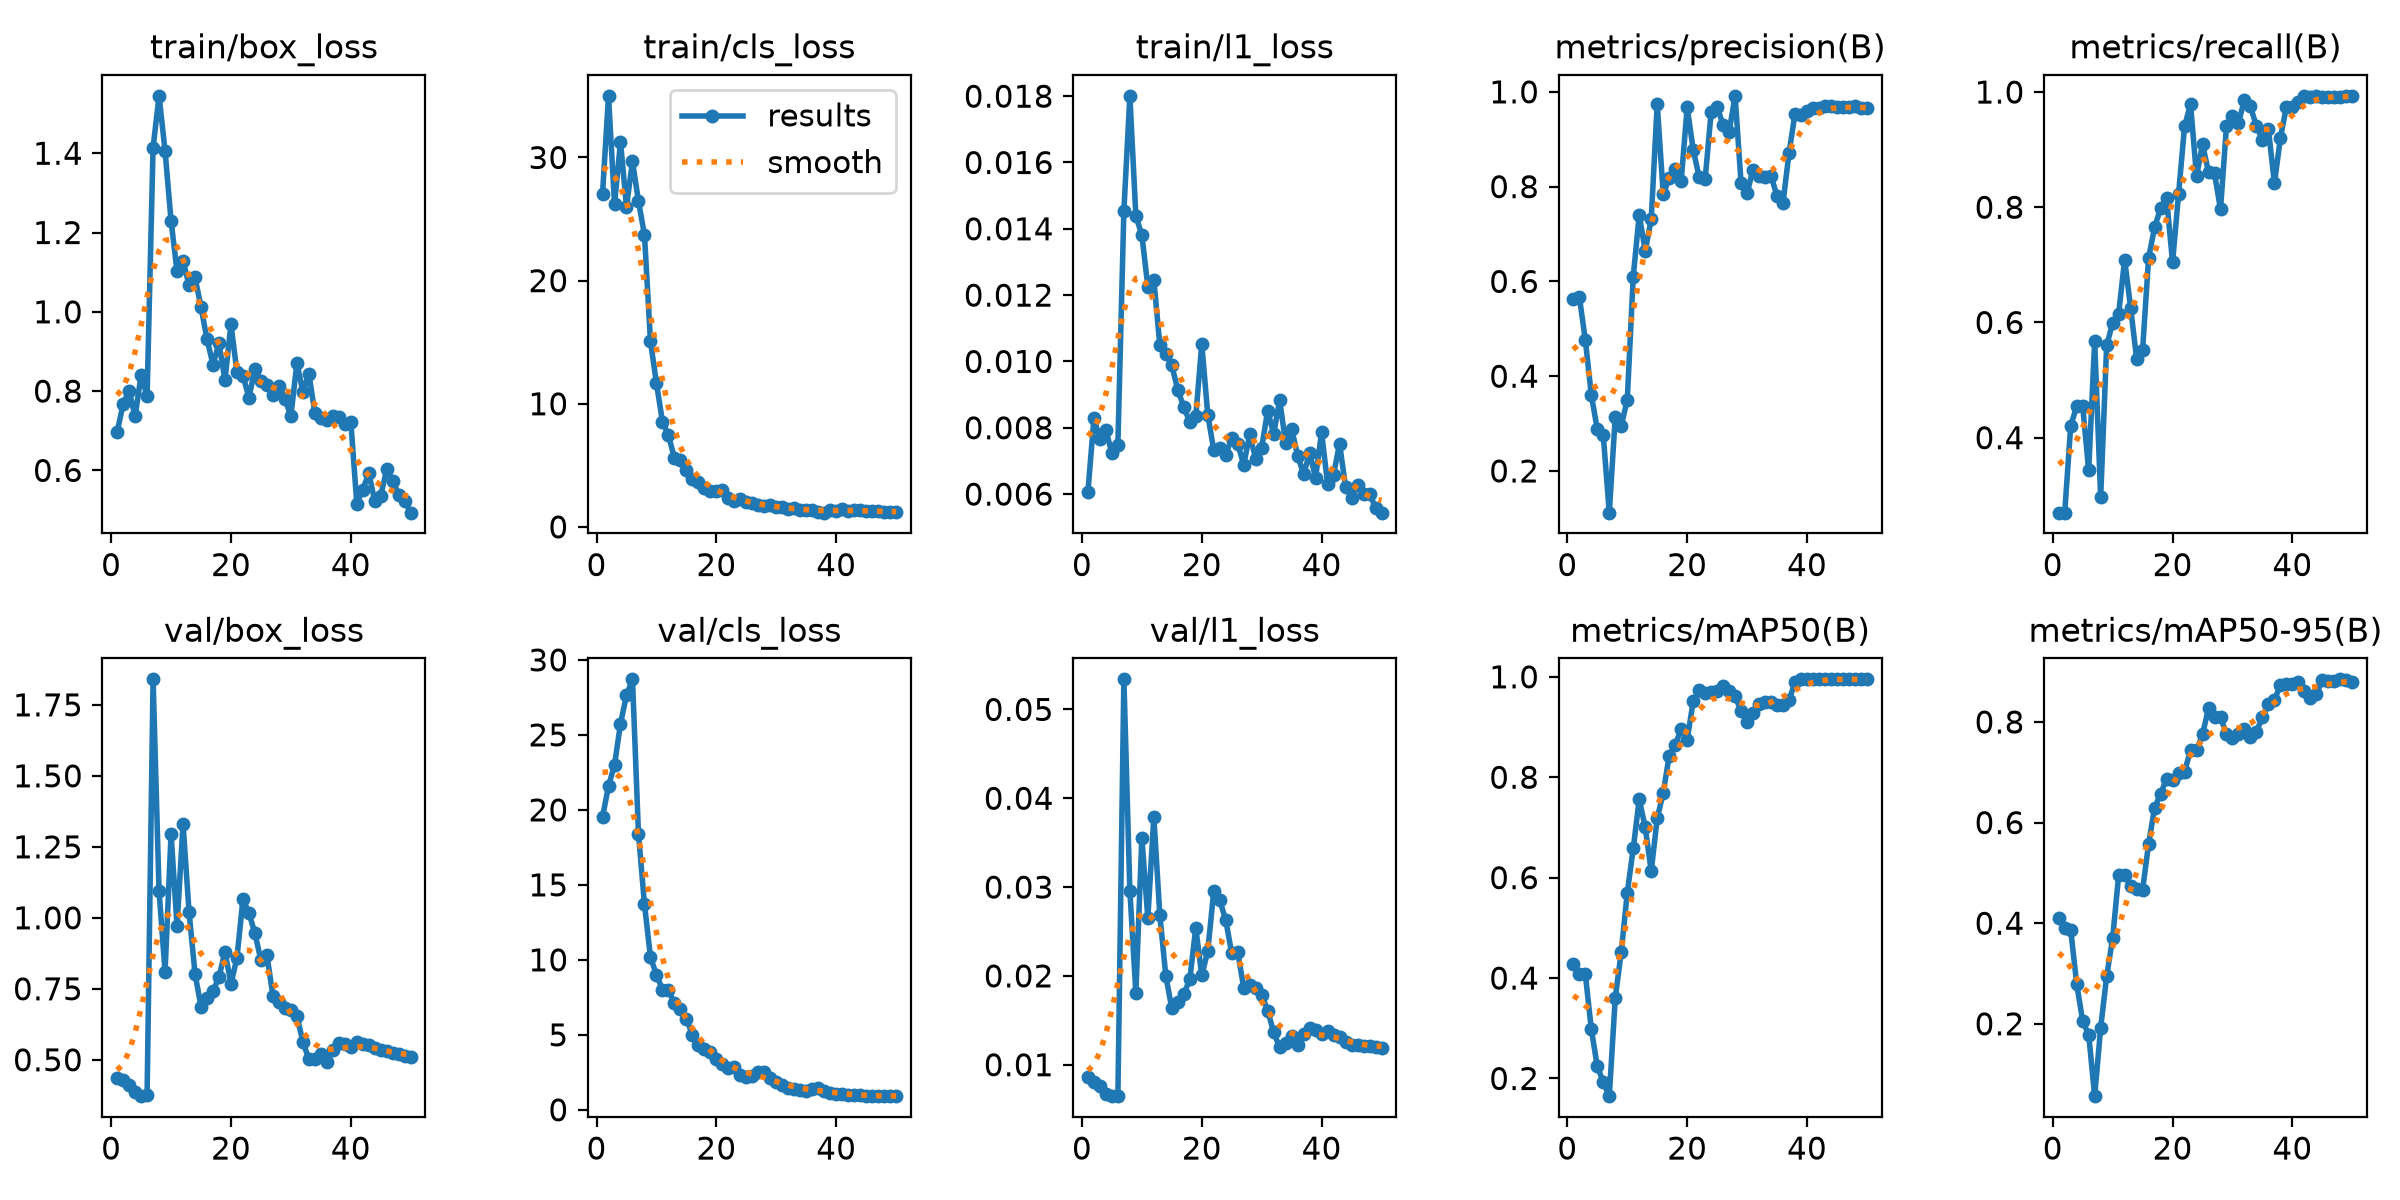

Source data for this figure (header and first rows):
epoch, time, train/box_loss, train/cls_loss, train/l1_loss, metrics/precision(B), metrics/recall(B), metrics/mAP50(B), metrics/mAP50-95(B), val/box_loss, val/cls_loss, val/l1_loss, lr/pg0, lr/pg1, lr/pg2
1, 44.54, 0.696, 27.05, 0.00607, 0.5623, 0.2698, 0.4286, 0.4097, 0.4347, 19.53, 0.00867, 0.0004168, 0.0004168, 0.0004168
2, 47.93, 0.7673, 35.01, 0.00828, 0.5679, 0.2698, 0.4077, 0.3911, 0.4277, 21.59, 0.00803, 0.0008754, 0.0008754, 0.0008754
3, 51.23, 0.8008, 26.23, 0.00767, 0.4764, 0.4207, 0.4079, 0.3869, 0.4118, 22.98, 0.00766, 0.001315, 0.001315, 0.001315
4, 54.29, 0.7362, 31.25, 0.00793, 0.3608, 0.4544, 0.2982, 0.2791, 0.3849, 25.75, 0.00672, 0.001344, 0.001344, 0.001344
5, 57.27, 0.8404, 26.01, 0.00723, 0.2877, 0.4544, 0.2241, 0.2053, 0.3719, 27.64, 0.00646, 0.001316, 0.001316, 0.001316
6, 60.12, 0.7874, 29.68, 0.00749, 0.2748, 0.3432, 0.1928, 0.1787, 0.3745, 28.7, 0.0065, 0.001288, 0.001288, 0.001288
7, 62.95, 1.414, 26.45, 0.01454, 0.1119, 0.5675, 0.1648, 0.05618, 1.84, 18.4, 0.05339, 0.001259, 0.001259, 0.001259
8, 65.78, 1.545, 23.71, 0.01801, 0.3145, 0.2962, 0.3608, 0.1922, 1.093, 13.71, 0.0296, 0.001231, 0.001231, 0.001231
9, 68.46, 1.406, 15.08, 0.01439, 0.2957, 0.5603, 0.452, 0.2942, 0.8099, 10.17, 0.01808, 0.001203, 0.001203, 0.001203
10, 71.2, 1.23, 11.67, 0.01381, 0.3494, 0.5992, 0.5695, 0.3702, 1.295, 9.017, 0.03554, 0.001174, 0.001174, 0.001174
11, 73.8, 1.102, 8.553, 0.01226, 0.61, 0.6151, 0.6581, 0.4949, 0.9712, 8.006, 0.0265, 0.001146, 0.001146, 0.001146
12, 76.55, 1.129, 7.439, 0.01247, 0.7405, 0.709, 0.7558, 0.4955, 1.331, 7.987, 0.0379, 0.001118, 0.001118, 0.001118
13, 79.13, 1.068, 5.594, 0.01049, 0.6643, 0.6257, 0.7003, 0.4738, 1.022, 7.095, 0.02688, 0.001089, 0.001089, 0.001089
14, 81.72, 1.087, 5.424, 0.01022, 0.7309, 0.5371, 0.6131, 0.4684, 0.8033, 6.696, 0.01999, 0.001061, 0.001061, 0.001061
15, 84.24, 1.012, 4.618, 0.00988, 0.9743, 0.5526, 0.718, 0.4669, 0.6873, 6.069, 0.01635, 0.001033, 0.001033, 0.001033
16, 86.69, 0.9311, 3.87, 0.00914, 0.785, 0.7121, 0.7688, 0.5577, 0.7191, 5.006, 0.01707, 0.001005, 0.001005, 0.001005
17, 89.16, 0.8668, 3.62, 0.00863, 0.8173, 0.7648, 0.8428, 0.6293, 0.7415, 4.308, 0.01795, 0.0009763, 0.0009763, 0.0009763
18, 91.67, 0.9205, 3.145, 0.00817, 0.8379, 0.7982, 0.8646, 0.6573, 0.7918, 4.038, 0.0196, 0.000948, 0.000948, 0.000948
19, 94.32, 0.8279, 2.951, 0.00834, 0.8116, 0.8155, 0.8958, 0.6868, 0.8801, 3.855, 0.02542, 0.0009197, 0.0009197, 0.0009197
20, 96.82, 0.9692, 2.951, 0.01053, 0.9678, 0.7044, 0.8747, 0.6837, 0.7679, 3.385, 0.02005, 0.0008914, 0.0008914, 0.0008914
21, 99.33, 0.8471, 2.965, 0.0084, 0.8783, 0.8228, 0.9509, 0.6983, 0.8595, 3.039, 0.02279, 0.0008631, 0.0008631, 0.0008631
22, 101.8, 0.8388, 2.333, 0.00733, 0.8202, 0.9403, 0.9736, 0.7012, 1.066, 2.784, 0.02955, 0.0008348, 0.0008348, 0.0008348
23, 104.4, 0.7834, 2.114, 0.0074, 0.8159, 0.9794, 0.9669, 0.7437, 1.017, 2.826, 0.02853, 0.0008065, 0.0008065, 0.0008065
24, 106.9, 0.8562, 2.237, 0.00718, 0.9567, 0.8534, 0.97, 0.7438, 0.9456, 2.299, 0.02628, 0.0007782, 0.0007782, 0.0007782
25, 109.5, 0.8265, 2.018, 0.00769, 0.969, 0.9091, 0.9713, 0.7752, 0.85, 2.18, 0.02255, 0.0007499, 0.0007499, 0.0007499
26, 112, 0.8156, 1.967, 0.00752, 0.9296, 0.861, 0.9817, 0.827, 0.8687, 2.24, 0.02269, 0.0007216, 0.0007216, 0.0007216
27, 114.7, 0.7892, 1.764, 0.00688, 0.9158, 0.8587, 0.9709, 0.8105, 0.7256, 2.523, 0.01867, 0.0006934, 0.0006934, 0.0006934
28, 117.2, 0.8134, 1.669, 0.0078, 0.9916, 0.7965, 0.9614, 0.8092, 0.7031, 2.513, 0.01899, 0.0006651, 0.0006651, 0.0006651
29, 119.7, 0.7802, 1.768, 0.00706, 0.8067, 0.9411, 0.9318, 0.7759, 0.6829, 2.135, 0.01859, 0.0006368, 0.0006368, 0.0006368
30, 122.3, 0.7369, 1.612, 0.0074, 0.7864, 0.9583, 0.9095, 0.7672, 0.6771, 1.833, 0.01788, 0.0006085, 0.0006085, 0.0006085
31, 124.8, 0.8714, 1.589, 0.00852, 0.8359, 0.9464, 0.9278, 0.7763, 0.6552, 1.631, 0.0161, 0.0005802, 0.0005802, 0.0005802
32, 127.4, 0.7982, 1.444, 0.00781, 0.8215, 0.9868, 0.9456, 0.7867, 0.5633, 1.463, 0.01365, 0.0005519, 0.0005519, 0.0005519
33, 129.9, 0.8438, 1.51, 0.00884, 0.8203, 0.9749, 0.95, 0.7701, 0.5022, 1.359, 0.01196, 0.0005236, 0.0005236, 0.0005236
34, 132.5, 0.745, 1.383, 0.00753, 0.8229, 0.9403, 0.95, 0.7806, 0.5025, 1.352, 0.01245, 0.0004953, 0.0004953, 0.0004953
35, 135, 0.7325, 1.409, 0.00797, 0.7797, 0.9175, 0.9438, 0.8099, 0.5188, 1.282, 0.0132, 0.000467, 0.000467, 0.000467
36, 137.6, 0.7264, 1.367, 0.00716, 0.7664, 0.9351, 0.9438, 0.8359, 0.4925, 1.367, 0.01223, 0.0004387, 0.0004387, 0.0004387
37, 140.2, 0.7378, 1.241, 0.0066, 0.8713, 0.8413, 0.9535, 0.8438, 0.5332, 1.482, 0.01347, 0.0004104, 0.0004104, 0.0004104
38, 142.8, 0.7353, 1.157, 0.00723, 0.9543, 0.9207, 0.9892, 0.8729, 0.5584, 1.236, 0.01409, 0.0003821, 0.0003821, 0.0003821
39, 145.3, 0.718, 1.399, 0.0065, 0.9515, 0.9743, 0.995, 0.8754, 0.5549, 1.148, 0.01388, 0.0003538, 0.0003538, 0.0003538
40, 147.9, 0.7228, 1.285, 0.00787, 0.9587, 0.9738, 0.995, 0.8752, 0.5467, 1.071, 0.01343, 0.0003255, 0.0003255, 0.0003255
41, 157.2, 0.5164, 1.463, 0.0063, 0.9649, 0.9823, 0.995, 0.8799, 0.5628, 1.078, 0.01384, 0.0002972, 0.0002972, 0.0002972
42, 160.9, 0.5517, 1.258, 0.00659, 0.9664, 0.9934, 0.995, 0.8617, 0.5568, 1.011, 0.01329, 0.0002689, 0.0002689, 0.0002689
43, 163.7, 0.5931, 1.379, 0.00752, 0.97, 0.9908, 0.995, 0.8468, 0.5532, 0.9728, 0.01308, 0.0002406, 0.0002406, 0.0002406
44, 166.3, 0.5227, 1.373, 0.00621, 0.9691, 0.9922, 0.995, 0.8555, 0.5412, 0.9688, 0.01252, 0.0002123, 0.0002123, 0.0002123
45, 169, 0.5366, 1.302, 0.00589, 0.968, 0.991, 0.995, 0.8836, 0.536, 0.9431, 0.01227, 0.0001841, 0.0001841, 0.0001841
46, 171.6, 0.6028, 1.298, 0.00627, 0.9677, 0.9917, 0.995, 0.8806, 0.5308, 0.9294, 0.0122, 0.0001558, 0.0001558, 0.0001558
47, 174.2, 0.574, 1.263, 0.006, 0.9676, 0.9921, 0.995, 0.8809, 0.5226, 0.9185, 0.01209, 0.0001275, 0.0001275, 0.0001275
48, 176.7, 0.5391, 1.249, 0.00601, 0.9693, 0.9921, 0.995, 0.8847, 0.519, 0.9176, 0.01207, 9.91726e-05, 9.91726e-05, 9.91726e-05
49, 179.3, 0.5231, 1.181, 0.00559, 0.9659, 0.9925, 0.995, 0.8831, 0.5119, 0.9113, 0.012, 7.08784e-05, 7.08784e-05, 7.08784e-05
50, 181.8, 0.4934, 1.223, 0.00544, 0.965, 0.9924, 0.995, 0.8784, 0.5094, 0.9167, 0.01193, 4.25842e-05, 4.25842e-05, 4.25842e-05
